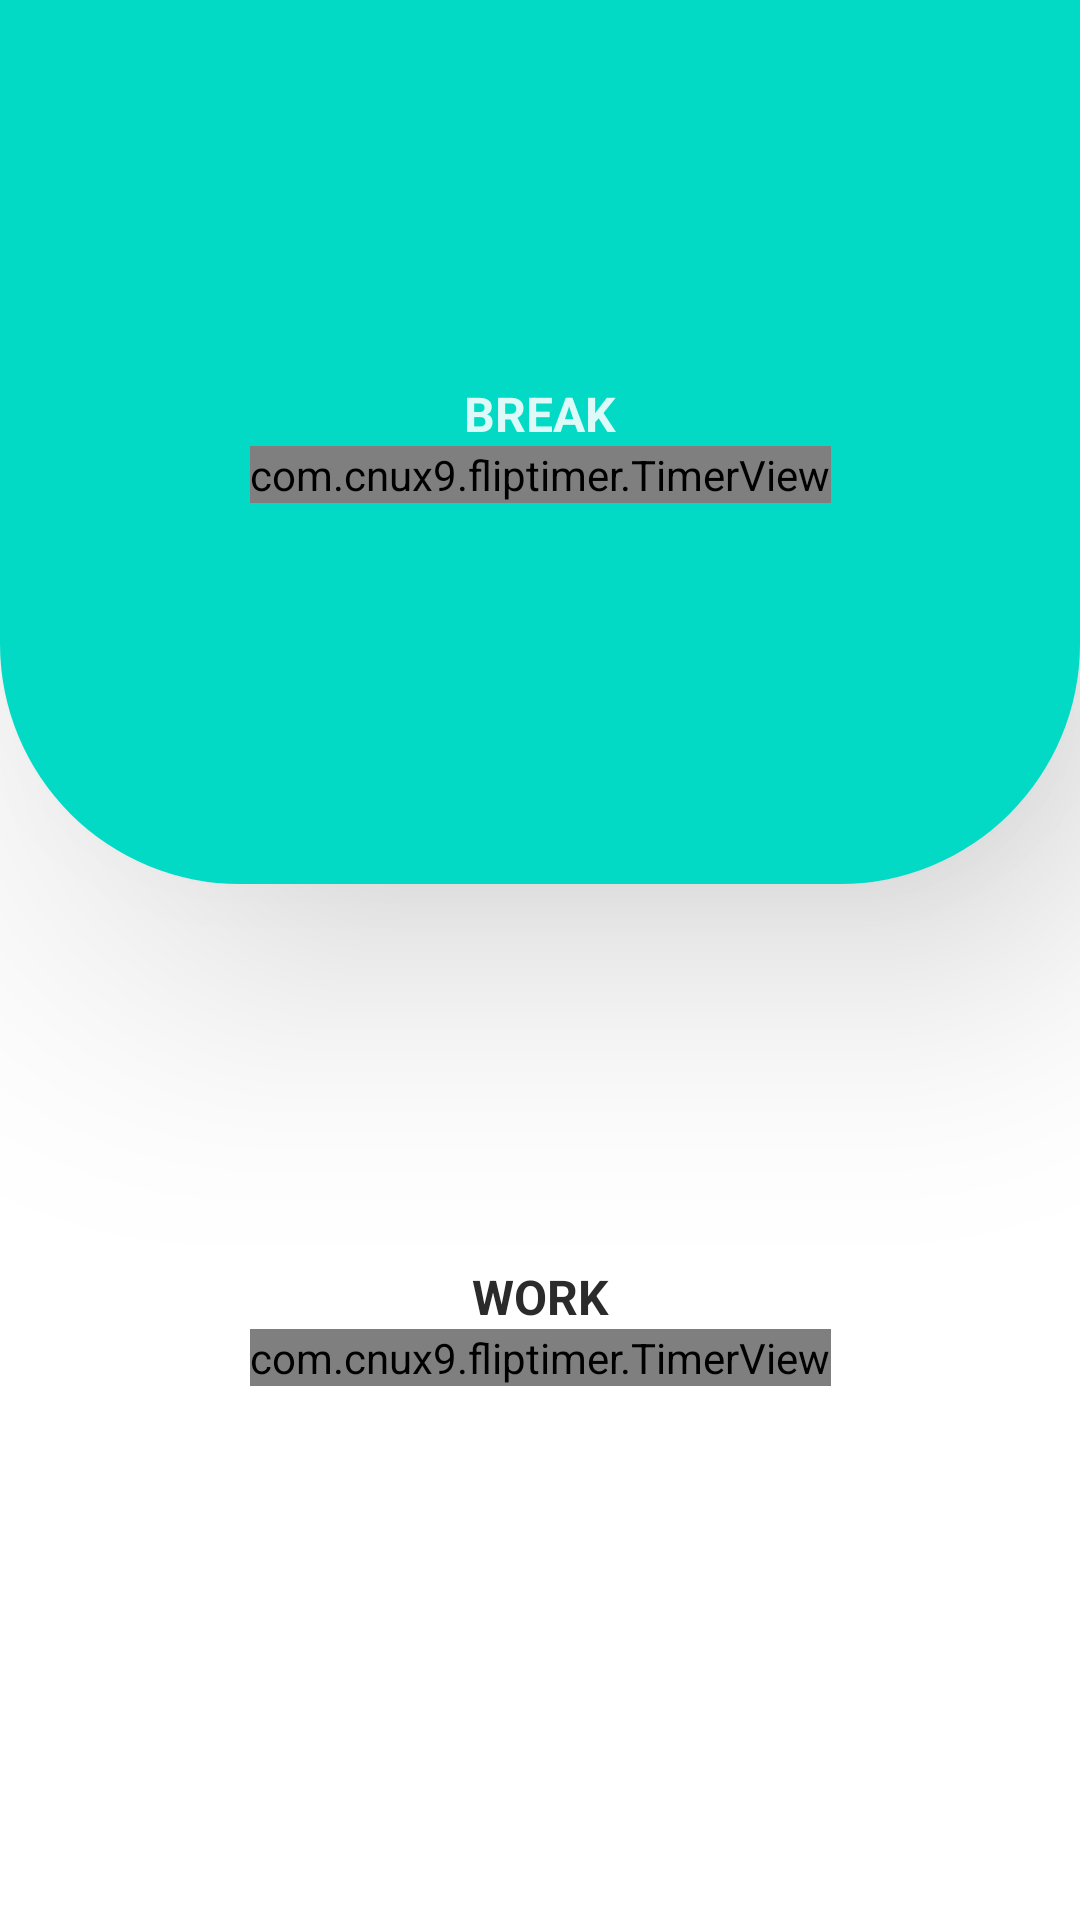

Here is an Android app screen rendered from its layout file. Give the layout XML and the strings, colors and styles it references.
<!-- AndroidManifest.xml: application theme Theme.FlipTimer -->
<!-- res/layout/activity_main.xml -->
<?xml version="1.0" encoding="utf-8"?>
<androidx.constraintlayout.widget.ConstraintLayout xmlns:android="http://schemas.android.com/apk/res/android"
    xmlns:app="http://schemas.android.com/apk/res-auto"
    xmlns:tools="http://schemas.android.com/tools"
    android:id="@+id/constraintLayout"
    android:layout_width="match_parent"
    android:layout_height="match_parent"
    tools:context=".MainActivity">

    <View
        android:id="@+id/breakLayout"
        android:layout_width="0dp"
        android:layout_height="0dp"
        android:background="@drawable/break_layout_background"
        android:elevation="@dimen/elevation"
        app:layout_constraintBottom_toTopOf="@+id/workLayout"
        app:layout_constraintEnd_toEndOf="parent"
        app:layout_constraintStart_toStartOf="parent"
        app:layout_constraintTop_toTopOf="parent"
        app:layout_constraintVertical_weight="1" />

    <View
        android:id="@+id/workLayout"
        android:layout_width="0dp"
        android:layout_height="0dp"
        android:visibility="invisible"
        app:layout_constraintBottom_toTopOf="@id/button"
        app:layout_constraintEnd_toEndOf="parent"
        app:layout_constraintStart_toStartOf="parent"
        app:layout_constraintTop_toBottomOf="@+id/breakLayout"
        app:layout_constraintVertical_weight="1" />

    <TextView
        android:id="@+id/breakTextView"
        android:layout_width="wrap_content"
        android:layout_height="wrap_content"
        android:elevation="@dimen/elevation"
        android:text="@string/string_break"
        android:textColor="@color/material_on_primary_emphasis_high_type"
        android:textSize="16dp"
        android:textStyle="bold"
        android:translationY="0dp"
        app:layout_constraintBottom_toTopOf="@+id/breakTimerView"
        app:layout_constraintEnd_toEndOf="parent"
        app:layout_constraintStart_toStartOf="parent"
        app:layout_constraintTop_toTopOf="@id/breakLayout"
        app:layout_constraintVertical_chainStyle="packed" />

    <com.example.fliptimer.TimerView
        android:id="@+id/breakTimerView"
        android:layout_width="wrap_content"
        android:layout_height="wrap_content"
        android:elevation="@dimen/elevation"
        android:textColor="@color/material_on_primary_emphasis_high_type"
        android:textSize="96dp"
        android:textStyle="bold"
        app:layout_constraintBottom_toBottomOf="@+id/breakLayout"
        app:layout_constraintEnd_toEndOf="parent"
        app:layout_constraintStart_toStartOf="parent"
        app:layout_constraintTop_toBottomOf="@+id/breakTextView"
        app:minute="10" />

    <TextView
        android:id="@+id/workTextView"
        android:layout_width="wrap_content"
        android:layout_height="wrap_content"
        android:text="@string/work"
        android:textColor="#2B2B2B"
        android:textSize="16dp"
        android:textStyle="bold"
        android:translationY="0dp"
        app:layout_constraintBottom_toTopOf="@+id/workTimerView"
        app:layout_constraintEnd_toEndOf="parent"
        app:layout_constraintStart_toStartOf="parent"
        app:layout_constraintTop_toTopOf="@+id/workLayout"
        app:layout_constraintVertical_chainStyle="packed" />

    <com.example.fliptimer.TimerView
        android:id="@+id/workTimerView"
        android:layout_width="wrap_content"
        android:layout_height="wrap_content"
        android:textColor="#444444"
        android:textSize="96dp"
        android:textStyle="bold"
        app:layout_constraintBottom_toBottomOf="@+id/workLayout"
        app:layout_constraintEnd_toEndOf="parent"
        app:layout_constraintStart_toStartOf="parent"
        app:layout_constraintTop_toBottomOf="@+id/workTextView"
        app:minute="60" />

    <View
        android:id="@+id/onWork"
        android:layout_width="@dimen/mark_size"
        android:layout_height="@dimen/mark_size"
        android:layout_marginBottom="@dimen/indicator_margin"
        android:background="@drawable/activation_mark"
        android:visibility="invisible"
        app:layout_constraintBottom_toTopOf="@+id/workTextView"
        app:layout_constraintEnd_toEndOf="parent"
        app:layout_constraintStart_toStartOf="parent" />

    <View
        android:id="@+id/onBreak"
        android:layout_width="@dimen/mark_size"
        android:layout_height="@dimen/mark_size"
        android:layout_marginBottom="@dimen/indicator_margin"
        android:background="@drawable/activation_mark"
        android:elevation="@dimen/elevation"
        android:visibility="invisible"
        app:layout_constraintBottom_toTopOf="@+id/breakTextView"
        app:layout_constraintEnd_toEndOf="parent"
        app:layout_constraintStart_toStartOf="parent" />

    <TextView
        android:id="@+id/guide"
        android:layout_width="wrap_content"
        android:layout_height="wrap_content"
        android:elevation="100dp"
        android:text="← Swipe Timer →"
        android:textSize="24sp"
        android:visibility="invisible"
        app:layout_constraintEnd_toEndOf="parent"
        app:layout_constraintHorizontal_bias="0.5"
        app:layout_constraintStart_toStartOf="parent"
        app:layout_constraintTop_toBottomOf="@id/breakLayout" />

    <View
        android:id="@+id/overlay"
        android:layout_width="match_parent"
        android:layout_height="match_parent"
        android:background="#80000000"
        android:visibility="invisible" />

    <TextView
        android:id="@+id/button"
        android:layout_width="wrap_content"
        android:layout_height="wrap_content"
        android:layout_marginTop="@dimen/button_margin"
        android:layout_marginBottom="@dimen/button_margin"
        android:background="@drawable/start_button_background"
        android:elevation="10dp"
        android:gravity="center"
        android:text="@string/start"
        android:textAlignment="gravity"
        android:textColor="@color/white"
        android:textStyle="bold"
        app:layout_constraintBottom_toBottomOf="parent"
        app:layout_constraintEnd_toEndOf="parent"
        app:layout_constraintStart_toStartOf="parent"
        app:layout_constraintTop_toBottomOf="@+id/workLayout" />

    
    
    
    
    
    
    
    
    
    

</androidx.constraintlayout.widget.ConstraintLayout>
<!-- resources referenced by this layout -->
<resources>
  <dimen name="button_margin">16dp</dimen>
  <dimen name="elevation">50dp</dimen>
  <dimen name="indicator_margin">16dp</dimen>
  <dimen name="mark_size">10dp</dimen>
  <!-- drawable activation_mark (drawable) -->
  <?xml version="1.0" encoding="utf-8"?>
  <shape xmlns:android="http://schemas.android.com/apk/res/android">
      <solid
          android:color="#00FF00"/>
      <size
          android:width="@dimen/mark_size"
          android:height="@dimen/mark_size" />
      <corners android:bottomLeftRadius="@dimen/mark_size"
          android:topLeftRadius="@dimen/mark_size"
          android:bottomRightRadius="@dimen/mark_size"
          android:topRightRadius="@dimen/mark_size"/>
  </shape>
  <!-- drawable break_layout_background (drawable) -->
  <?xml version="1.0" encoding="utf-8"?>
  <shape xmlns:android="http://schemas.android.com/apk/res/android">
      <solid
          android:color="@color/teal_200"/>
      <size
          android:width="@dimen/button_size"
          android:height="@dimen/button_size" />
      <corners android:bottomLeftRadius="@dimen/button_size"
          android:bottomRightRadius="@dimen/button_size"/>
  </shape>
  <string name="start">START</string>
  <string name="string_break">BREAK</string>
  <string name="work">WORK</string>
  <style name="Theme.FlipTimer" parent="Theme.MaterialComponents.DayNight.DarkActionBar">
          
          <item name="colorPrimary">@color/purple_500</item>
          <item name="colorPrimaryVariant">@color/purple_700</item>
          <item name="colorOnPrimary">@color/white</item>
          
          <item name="colorSecondary">@color/teal_200</item>
          <item name="colorSecondaryVariant">@color/teal_700</item>
          <item name="colorOnSecondary">@color/black</item>
          
          <item name="android:windowTranslucentStatus">true</item>
      </style>
  <dimen name="button_size">80dp</dimen>
  <!-- not gathered from this repository: default colours our renderer supplied (Android Studio template values) -->
  <color name="purple_500">#FF6200EE</color>
  <color name="purple_700">#FF3700B3</color>
  <color name="teal_200">#FF03DAC5</color>
  <color name="teal_700">#FF018786</color>
  <color name="black">#FF000000</color>
  <color name="white">#FFFFFFFF</color>
</resources>
